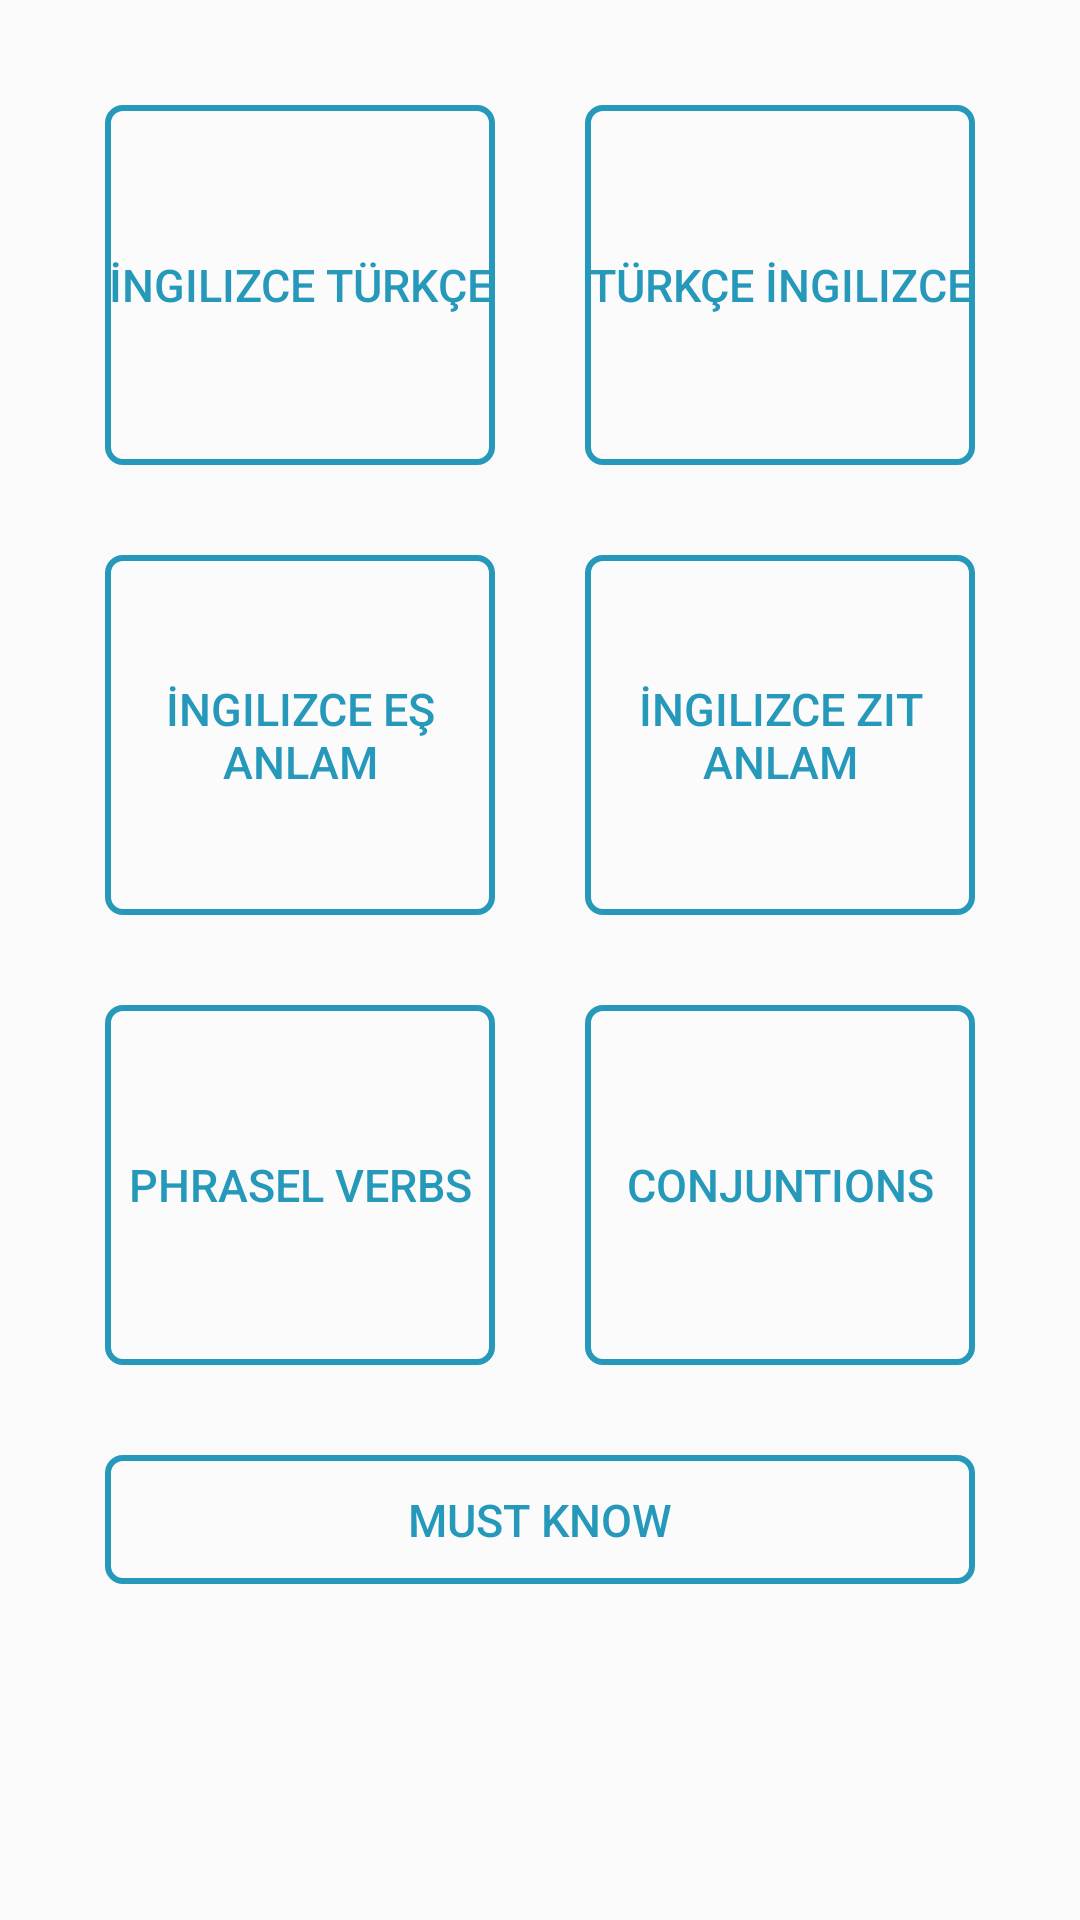

The Android layout XML behind this screen, and the referenced resources:
<!-- AndroidManifest.xml: activity theme AppTheme.NoActionBar -->
<!-- res/layout/fragment_main.xml -->
<?xml version="1.0" encoding="utf-8"?>
<FrameLayout xmlns:android="http://schemas.android.com/apk/res/android"
    xmlns:app="http://schemas.android.com/apk/res-auto"
    xmlns:tools="http://schemas.android.com/tools"
    android:layout_width="match_parent"
    android:layout_height="match_parent"
    android:layout_gravity="center"
    tools:context=".mainFragment">

    

    <LinearLayout
        android:layout_width="match_parent"
        android:layout_height="match_parent"
        android:layout_gravity="center"
        android:gravity="center"
        android:orientation="vertical"
        android:padding="20dp">

        <LinearLayout
            android:layout_width="match_parent"
            android:layout_height="match_parent"
            android:layout_weight="1"
            android:orientation="horizontal">

            <Button
                android:id="@+id/mainBtnIngTrk"
                style="@style/MainMenuButton"
                android:text="@string/main_ingilizce_nturkce" />

            <Button
                android:id="@+id/mainBtnTrkIng"
                style="@style/MainMenuButton"
                android:text="@string/main_trk_ing" />
        </LinearLayout>

        <LinearLayout
            android:layout_width="match_parent"
            android:layout_height="match_parent"
            android:layout_weight="1"
            android:orientation="horizontal">

            <Button
                android:id="@+id/mainBtnEs"
                style="@style/MainMenuButton"
                android:text="@string/main_ingEs" />

            <Button
                android:id="@+id/mainBtnZit"
                style="@style/MainMenuButton"
                android:text="@string/main_ingZit" />
        </LinearLayout>

        <LinearLayout
            android:layout_width="match_parent"
            android:layout_height="match_parent"
            android:layout_weight="1"
            android:orientation="horizontal">

            <Button
                android:id="@+id/mainBtnPhr"
                style="@style/MainMenuButton"
                android:text="@string/main_ingPhre" />

            <Button
                android:id="@+id/mainBtnConj"
                style="@style/MainMenuButton"
                android:text="@string/main_ingConj" />
        </LinearLayout>

        <LinearLayout
            android:layout_width="match_parent"
            android:layout_height="match_parent"
            android:layout_weight="1"
            android:orientation="horizontal">

            <Button
                android:id="@+id/mainBtnMust"
                style="@style/MainMenuButton"
                android:layout_width="258dp"
                android:layout_height="43dp"
                android:text="@string/main_mustKnow" />
        </LinearLayout>

    </LinearLayout>

</FrameLayout>
<!-- resources referenced by this layout -->
<resources>
  <string name="main_ingConj">Conjuntions</string>
  <string name="main_ingEs">İngilizce Eş Anlam</string>
  <string name="main_ingPhre">Phrasel Verbs</string>
  <string name="main_ingZit">İngilizce Zıt Anlam</string>
  <string name="main_ingilizce_nturkce">İngilizce Türkçe</string>
  <string name="main_mustKnow">Must Know</string>
  <string name="main_trk_ing">Türkçe İngilizce</string>
  <style name="MainMenuButton" parent="Base.Widget.AppCompat.Button.Colored">
          <item name="android:background">@drawable/buttonshape</item>
          <item name="android:textColor">@color/colorSecond</item>
          <item name="android:textSize">15sp</item>
          <item name="android:layout_margin">15dp</item>
          <item name="android:layout_width">match_parent</item>
          <item name="android:layout_height">match_parent</item>
          <item name="android:layout_weight">1</item>
          <item name="colorControlHighlight">@color/colorSecond</item>
      </style>
  <style name="AppTheme.NoActionBar">
          <item name="windowActionBar">false</item>
          <item name="windowNoTitle">true</item>
      </style>
  <!-- drawable buttonshape (drawable) -->
  <?xml version="1.0" encoding="utf-8"?>
  <shape xmlns:android="http://schemas.android.com/apk/res/android" >
      <stroke android:width="2dp"
          android:color="@color/colorSecond"/>
      <solid android:color="#42000000" />
      <gradient
          android:angle="225"
          android:startColor="#DDFFFFFF"
          android:endColor="#DDFFFFFF"/>
      <corners android:radius="5dp" />
  </shape>
  <color name="colorSecond">#2699BB</color>
</resources>
